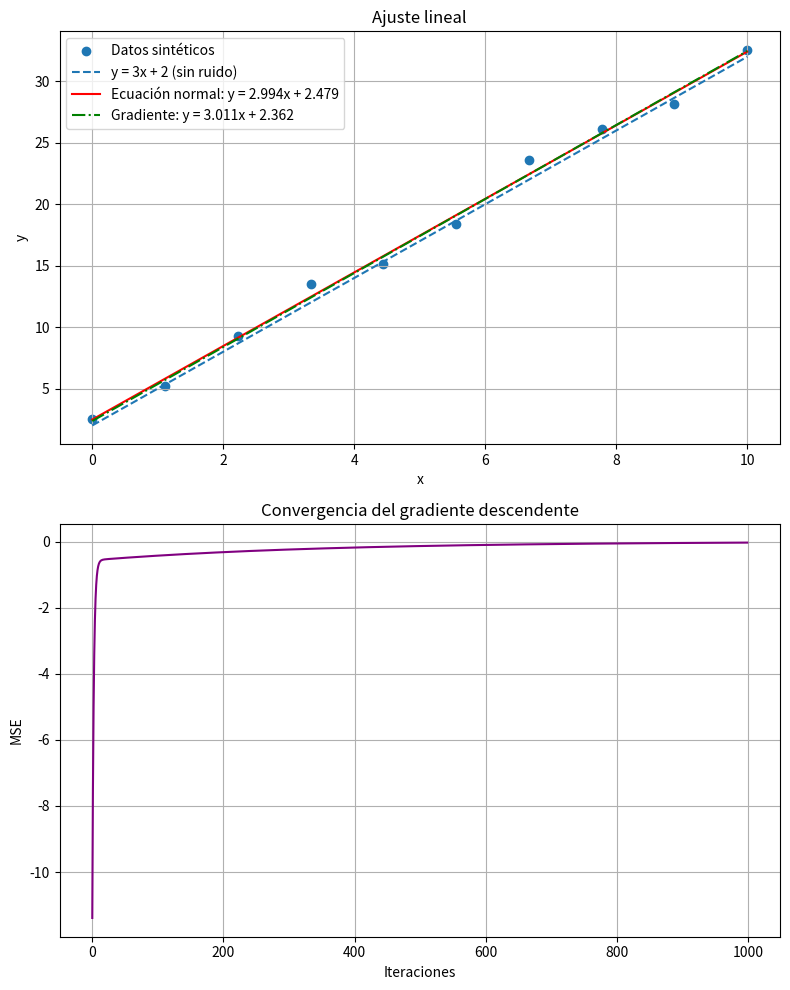

Source code (Python):
import numpy as np
import matplotlib.pyplot as plt

# --- Datos sintéticos ---
np.random.seed(42)
x = np.linspace(0, 10, 10)
e = np.random.normal(0, 1, size=x.shape)
y = 3 * x + 2 + e
X = np.column_stack((np.ones_like(x), x))  # (m,2)
Y = y.reshape(-1, 1)  # (m,1)

# --- Ecuación normal ---
coef_normal = np.linalg.inv(X.T @ X) @ X.T @ Y
coef_normal = coef_normal.flatten()

# --- Gradiente descendente ---
m = X.shape[0]
X_b = X.copy()
coef_aux_gr = np.zeros((2, 1))
eta = 0.01
n_iter = 1000

def mse(X_b, coef_aux_gr, Y):
    error = X_b @ coef_aux_gr - Y
    return (error).mean()

convergence_history = []

for iteration in range(n_iter):
    gradients = (1 / m) * X_b.T @ (X_b @ coef_aux_gr - Y)
    coef_aux_gr = coef_aux_gr - eta * gradients
    convergence_history.append(mse(X_b, coef_aux_gr, Y))

coef_aux_gr = coef_aux_gr.flatten()

# --- Resultados ---
print("Coeficientes (ecuación normal):")
print(f"  theta0 = {coef_normal[0]:.6f}, theta1 = {coef_normal[1]:.6f}")
print("Coeficientes (gradiente descendente):")
print(f"  theta0 = {coef_aux_gr[0]:.6f}, theta1 = {coef_aux_gr[1]:.6f}")

y_line_normal = coef_normal[0] + coef_normal[1] * x
y_line_grad = coef_aux_gr[0] + coef_aux_gr[1] * x
y_true = 3 * x + 2

# --- Gráficos combinados ---
fig, (ax1, ax2) = plt.subplots(2, 1, figsize=(8, 10))

# Subplot 1: datos y rectas
ax1.scatter(x, y, label="Datos sintéticos", marker='o')
ax1.plot(x, y_true, linestyle='--', label="y = 3x + 2 (sin ruido)")
ax1.plot(x, y_line_normal, color='red',
         label=f"Ecuación normal: y = {coef_normal[1]:.3f}x + {coef_normal[0]:.3f}")
ax1.plot(x, y_line_grad, color='green', linestyle='-.',
         label=f"Gradiente: y = {coef_aux_gr[1]:.3f}x + {coef_aux_gr[0]:.3f}")
ax1.set_xlabel("x")
ax1.set_ylabel("y")
ax1.set_title("Ajuste lineal")
ax1.legend()
ax1.grid(True)

# Subplot 2: convergencia del error
ax2.plot(convergence_history, color='purple')
ax2.set_xlabel("Iteraciones")
ax2.set_ylabel("MSE")
ax2.set_title("Convergencia del gradiente descendente")
ax2.grid(True)

plt.tight_layout()
plt.show()
